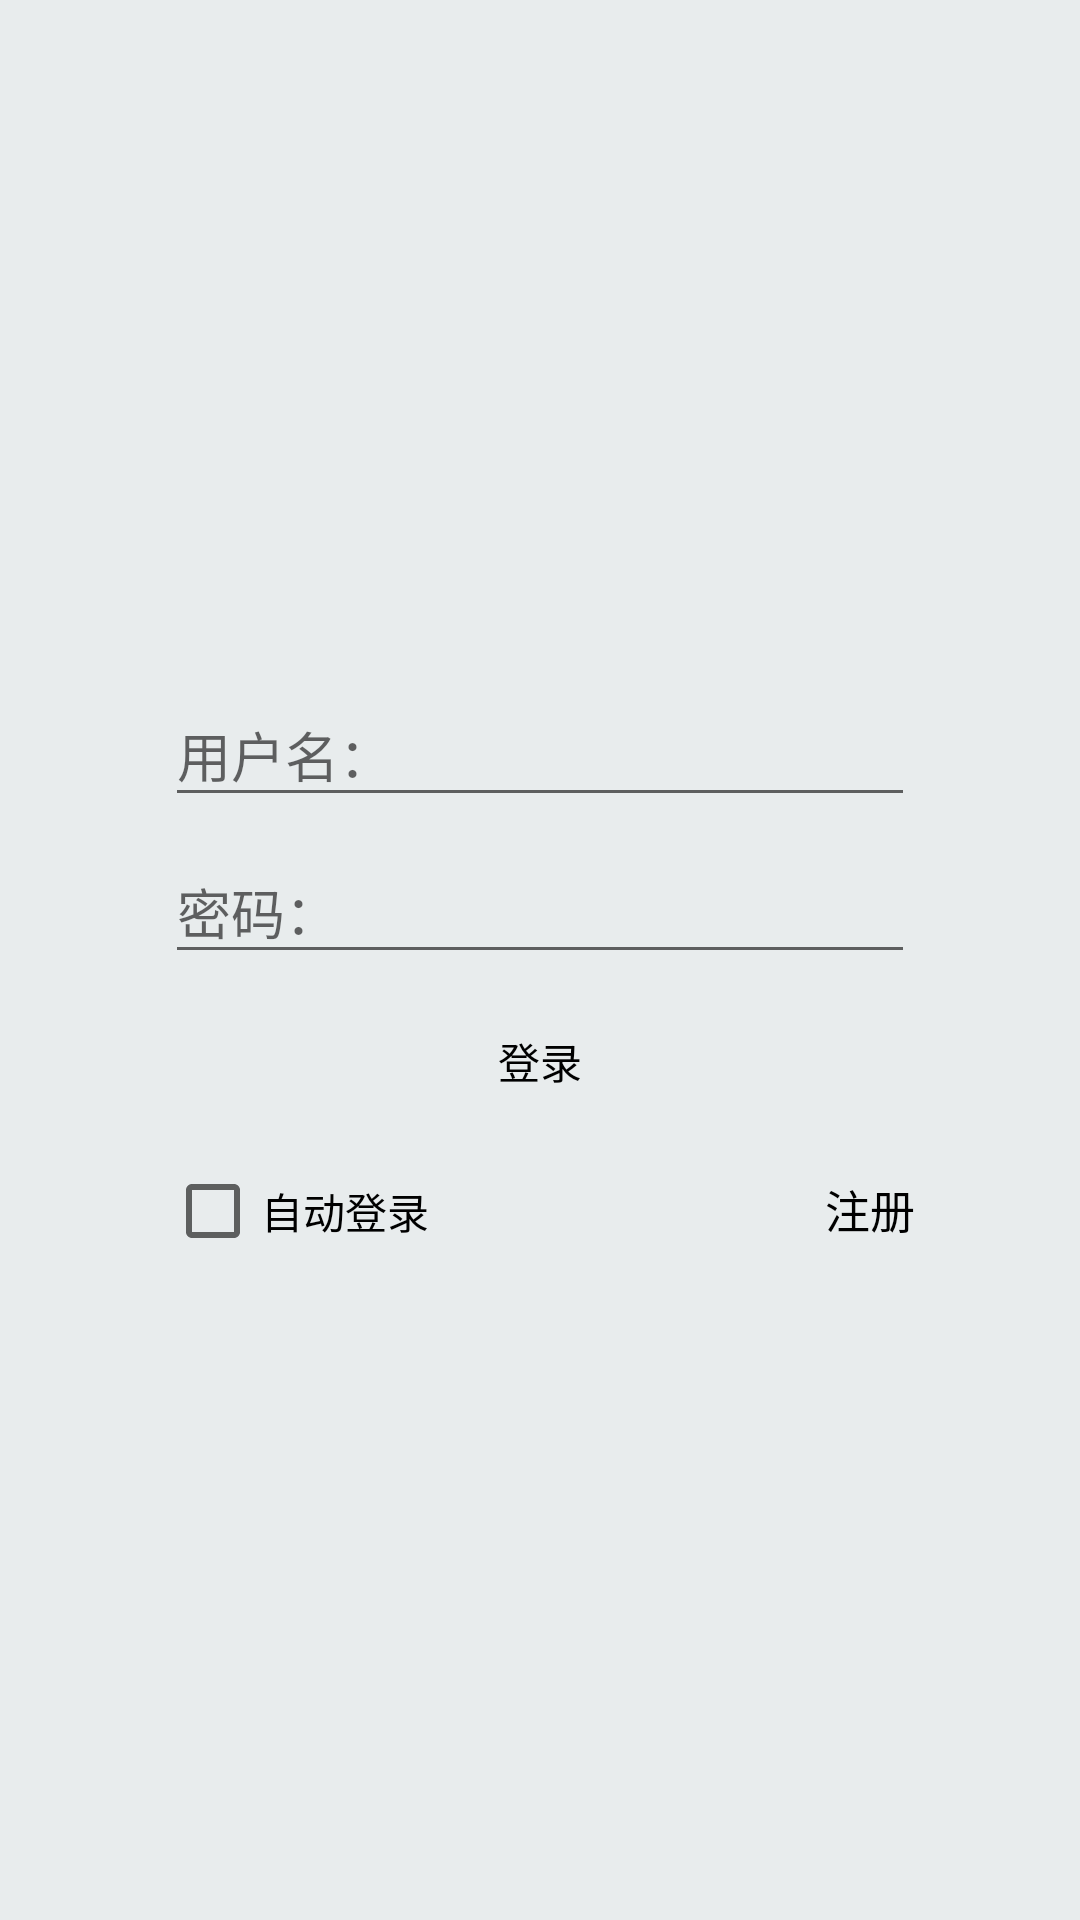

Produce the Android XML layout that renders to this screen, including the resource entries it uses.
<!-- AndroidManifest.xml: application theme ProjectThemeWithStatusBar -->
<!-- res/layout/activity_login.xml -->
<?xml version="1.0" encoding="utf-8"?>
<RelativeLayout
    xmlns:android="http://schemas.android.com/apk/res/android" android:layout_width="match_parent"
    android:layout_height="match_parent"
    android:background="@color/general">
      <LinearLayout
          android:layout_width="wrap_content"
          android:layout_height="wrap_content"
          android:orientation="vertical"
          android:layout_centerInParent="true">
          <android.support.design.widget.TextInputLayout
              android:layout_width="250dp"
              android:layout_height="wrap_content">
              <android.support.design.widget.TextInputEditText
                  android:id="@+id/username"
                  android:layout_width="match_parent"
                  android:layout_height="wrap_content"
                  android:hint="@string/username"/>
          </android.support.design.widget.TextInputLayout>
          <android.support.design.widget.TextInputLayout
              android:layout_width="250dp"
              android:layout_height="wrap_content">
              <android.support.design.widget.TextInputEditText
                  android:id="@+id/password"
                  android:inputType="textPassword"
                  android:layout_width="match_parent"
                  android:layout_height="wrap_content"
                  android:hint="@string/password"/>
          </android.support.design.widget.TextInputLayout>
          <Button
              android:id="@+id/login_btn"
              android:layout_width="match_parent"
              android:layout_height="wrap_content"
              android:text="@string/user_login"
              android:background="@drawable/ripple_general"
              android:layout_marginTop="5dp"/>
          <LinearLayout
              android:layout_width="match_parent"
              android:layout_height="wrap_content"
              android:orientation="horizontal"
              android:layout_marginTop="10dp">
              <CheckBox
                  android:id="@+id/remember_cb"
                  android:layout_width="0dp"
                  android:layout_weight="1"
                  android:layout_height="wrap_content"
                  android:text="@string/remember_password"/>
              <TextView
                  android:id="@+id/register_tv"
                  android:layout_width="0dp"
                  android:layout_weight="1"
                  android:layout_height="wrap_content"
                  android:gravity="end"
                  android:text="@string/register"
                  android:textSize="15sp"/>
          </LinearLayout>
      </LinearLayout>
</RelativeLayout>
<!-- resources referenced by this layout -->
<resources>
  <color name="general">#e8eced</color>
  <!-- drawable ripple_general (drawable) -->
  <?xml version="1.0" encoding="utf-8"?>
  <ripple xmlns:android="http://schemas.android.com/apk/res/android"
      android:color="@color/mask">
      <item android:drawable="@drawable/ripple_btn_general"/>
  </ripple>
  <string name="password">密码：</string>
  <string name="register">注册</string>
  <string name="remember_password">自动登录</string>
  <string name="user_login">登录</string>
  <string name="username">用户名：</string>
  <style name="ProjectThemeWithStatusBar" parent="AppTheme">
          <item name="windowActionBar">false</item>
          <item name="windowNoTitle">true</item>
          <item name="android:windowBackground">@color/white</item>
          <item name="android:textColor">@color/black</item>
      </style>
  <color name="mask">#50000000</color>
  <style name="AppTheme" parent="Theme.AppCompat.DayNight.DarkActionBar">
          
          <item name="colorPrimary">@color/colorPrimary</item>
          <item name="colorPrimaryDark">@color/colorPrimaryDark</item>
          <item name="colorAccent">@color/colorAccent</item>
      </style>
  <color name="white">#ffffff</color>
  <color name="black">#000000</color>
  <color name="colorPrimary">#e8eced</color>
  <color name="colorPrimaryDark">#e8eced</color>
  <color name="colorAccent">#eb0202</color>
</resources>
